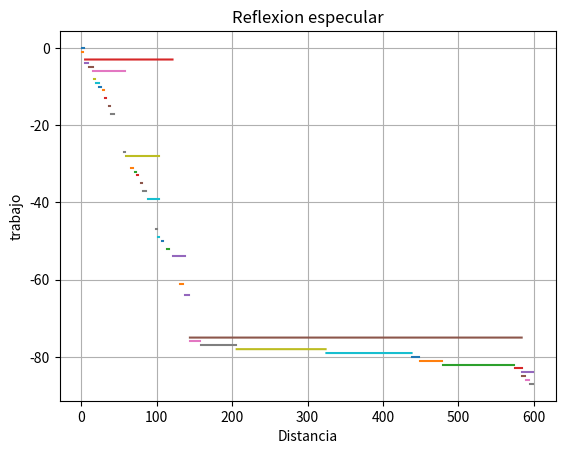

Python code for this plot:
import matplotlib.pyplot as plt
import numpy as np
import random as ran
x1=[1,1,3,5,5,10,16,16,17,19,24,29,31,32,36,37,39,40,40,44,45,46,47,50,51,52,54,57,59,59,64,66,71,74,78,79,81,82,87,88,88,89,92,93,94,95,96,99,101,102,107,109,114,120,122,122,123,124,128,129,130,131,136,137,138,138,141,142,142,142.3,142.6,143,143,143.3,143.6,144,144,159,206,325,439,449,479,575,585,585,590,595]

b=['1. Analisis legal de normas ', '1.1. Nacionales', '1.2. Internacionales', '2. Diseño y Gestion de espacios', '2.1. Diseño de pistas de Aterrizaje ', '2.2. Diseño torre de control', '2.3. Diseño de edificio Vuelos nacionales', '2.3.1. Bahia de parqueo aviones', '2.3.2. Check in aerolineas', '2.3.3. Zona de llegada', '2.3.4. Zona de salida', '2.3.5. Zona comercial', '2.3.6. Zona Espera', '2.3.7. Asesores y escaleras ', '2.3.8. Entradas y Salidas (Incluyendo emergencias)', '2.3.9. Cuarto Telecomunicaciones', '2.3.10.  Zona medica', '2.3.11.  Seguridad', '2.3.11.1. Policia', '2.3.11.2. Aduana', '2.3.11.3. Camaras', '2.3.11.4. Sistema de Incendio', '2.3.12. Almacen', '2.3.13. Baños', '2.3.14. Sala de empleados', '2.3.15. Diseño de puntos de conexion (toma corriente)', '2.3.16. Sonido ambiental', '2.3.17. Sistema climatizacion', '2.4. Diseño de edificio Vuelos Internacionales', '2.4.1. Bahia de parqueo aviones', '2.4.2. Check in aerolineas', '2.4.3. Zona de llegada', '2.4.4. Zona de salida', '2.4.5. Zona comercial', '2.4.6. Zona Espera', '2.4.7. Asesores y escaleras ', '2.4.8. Entradas y Salidas (Incluyendo emergencias)', '2.4.9. Cuarto Telecomunicaciones', '2.4.10.  Zona medica', '2.4.11.  Seguridad', '2.4.11.1. Policia', '2.4.11.2. Aduana', '2.4.11.3. Camaras', '2.4.11.4. Sistema de Incendio', '2.4.12. Almacen', '2.4.13. Baños', '2.4.14. Sala de empleados', '2.4.15. Diseño de puntos de conexion (toma corriente)', '2.4.16. Sonido ambiental', '2.4.17. Sistema climatizacion', '2.5. Diseño sistema de carga ', '2.6. Diseño Parqueadero', '2.7. Diseño metro', '2.8. Diseño de hangares de aerolineas', '3. Analisis de aplicativos TI', '3.1. Diseño Cableado estructurado', '3.2. Cobertura Wifi', '3.3. Parqueadero Inteligente', '3.4. Energias renovables', '3.5. Nœmero de counter para las aerolineas', '3.6. Almacenamiento CCTV', '3.7. Torre de control', '3.8. Iluminaci—n en pista', '3.9. Diseño App Aeropuerto', '4. Cotizacion ', '4.1. Contrataci—n de RRHH', '4.2. Administraci—n de proveedores', '4.3. Tiempo', '4.3.1. Proyeccion de tiempos de diseño', '4.3.2. Proyeccion de tiempos de Implementaci—n', '4.3.3. Proyeccion de mano de obra', '4.4. Costos Totales', '4.4.1. Costos de materiales', '4.4.2. Costos mano de obra', '4.4.3. Costo de seguros', '5. Ejecucion del diseño Junto a sus aplicativos TI', '5.1. Ejecucion del diseño de pistas de Aterrizaje ', '5.2. Ejecucion del diseño torre de control', '5.3. Ejecucion del diseño de edificio Vuelos nacionales', '5.4. Ejecucion del diseño de edificio Vuelos Internacionales', '5.5. Ejecucion del diseño sistema de carga ', '5.6. Ejecucion del diseño Parqueadero', '5.7. Ejecucion del diseño metro', '5.8. Ejecucion del diseño de hangares de aerolineas', '6. Cierre', '6.1. Pruebas generales', '6.2. Validacion con el cliente', '6.3. Mejora continua']

print(len(b))
print(len(x1))
x2=[4,2,4,121,9,15,58,16,18,23,26,30,31,33,36,38,39,43,40,44,45,46,47,50,51,53,54,58,103,59,65,68,73,75,78,80,81,86,87,103,88,89,92,93,94,95,96,100,101,103,108,110,117,121,137,122,123,124,128,129,130,135,136,137,143,138,141,142,141.3,141.6,142,143,142.3,142.6,143,584,158,205,324,438,448,478,574,584,599,589,594,599]

print(type(b))
print(type(b[0]))
for i in range(0,len(b)):
    x=np.arange(x1[i],x2[i],0.1)
    y=np.full_like(x,-i)
    r=ran.randint(0,255)
    g=ran.randint(0,255)
    b=ran.randint(0,255)
    plt.plot(x,y)
plt.title('Reflexion especular')
plt.xlabel('Distancia')
plt.ylabel('trabajo')    
plt.grid()
#plt.legend()
plt.show()